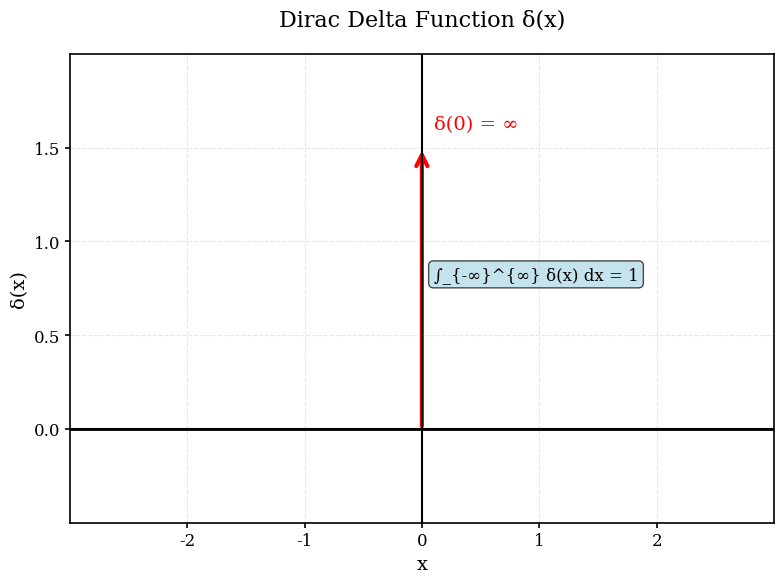

The matplotlib source for this figure: (Note: this script raises an exception after producing the figure.)
import numpy as np
import matplotlib.pyplot as plt
from matplotlib.patches import FancyArrowPatch

plt.rcParams.update({
    'font.size': 12,
    'text.usetex': False,
    'font.family': 'serif',
    'axes.linewidth': 1.2,
    'xtick.major.width': 1.2,
    'ytick.major.width': 1.2,
    'figure.figsize': (8, 6)
})

fig, ax = plt.subplots(1, 1, figsize=(8, 6))

x = np.linspace(-3, 3, 1000)
y = np.zeros_like(x)

ax.plot(x, y, 'k-', linewidth=2, label='δ(x) = 0 for x ≠ 0')

arrow = FancyArrowPatch((0, 0), (0, 1.5), 
                       arrowstyle='->', 
                       mutation_scale=20, 
                       linewidth=3, 
                       color='red')
ax.add_patch(arrow)

ax.text(0.1, 1.6, 'δ(0) = ∞', fontsize=14, color='red')
ax.text(0.1, 0.8, '∫_{-∞}^{∞} δ(x) dx = 1', fontsize=12, 
        bbox=dict(boxstyle="round,pad=0.3", facecolor="lightblue", alpha=0.7))

ax.axhline(y=0, color='black', linewidth=1.5)
ax.axvline(x=0, color='black', linewidth=1.5)

ax.set_xlim(-3, 3)
ax.set_ylim(-0.5, 2)
ax.set_xlabel('x', fontsize=14)
ax.set_ylabel('δ(x)', fontsize=14)
ax.set_title('Dirac Delta Function δ(x)', fontsize=16, pad=20)

ax.grid(True, alpha=0.3, linestyle='--')
ax.set_xticks([-2, -1, 0, 1, 2])
ax.set_yticks([0, 0.5, 1, 1.5])

plt.tight_layout()
plt.savefig('/Users/<user>/Desktop/CLTheory/delta_function.png', dpi=300, bbox_inches='tight')
plt.savefig('/Users/<user>/Desktop/CLTheory/delta_function.pdf', bbox_inches='tight')
plt.show()

print("Delta function plot saved as delta_function.png and delta_function.pdf")